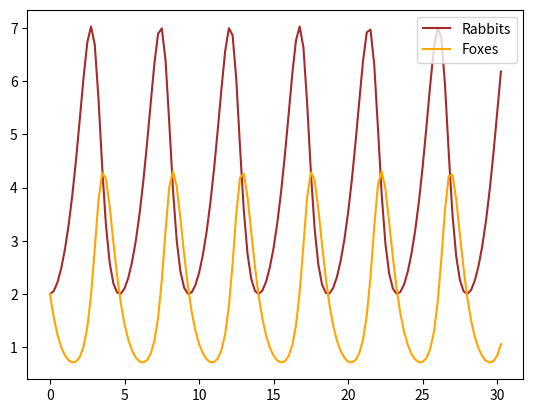

The matplotlib source for this figure:
import numpy as np
import matplotlib.pyplot as plt
import math


K_ = .001        # / s
T_out = 40       # C
T_init = 0       # C
time = 10 * 60   # s


def NLOW(k, T_i, O, t):
    # Newton's Law of Warming(/Cooling) which I derived but didn't know if I was supposed to type the proof out here
    return (T_i - O) * np.exp(-k * t) + O


def Num(K, T, O):
    # Regular old dT/dt
    return -K * (T - O)


a_sol = NLOW(K_, T_init, T_out, time)
print("Analytical solution:", a_sol)


t_steps = [1, .5, .25, .125, .05]
results = []
c_temp = T_init
c_time = 0

# Warming
for current_step in t_steps:
    while c_time <= time:
        c_temp += Num(K_, c_temp, T_out) * current_step
        c_time += current_step
    results.append(c_temp)
    c_temp = T_init
    c_time = 0

print("\nNumerical solutions for each time step (Euler):", results)
print("Converge to analytical solution", a_sol)
print("Accuracy:", a_sol/results)


# Runge-Kutta

results_RK = []
c_temp = T_init
c_time = 0

# RK second order
for current_step in t_steps:
    while c_time <= time:
        k1 = current_step * Num(K_, c_temp, T_out)
        k2 = current_step * Num(K_, c_temp + .5 * k1, T_out)
        c_temp += k2 + (current_step ** 3)
        c_time += current_step
    results_RK.append(c_temp)
    c_temp = T_init
    c_time = 0

print("\nNumerical solutions for each time step (Runge-Kutta, 2nd order):", results_RK)
print("Converge to analytical solution", a_sol)
print("Accuracy:", a_sol/results_RK)



# Q2
def dxdt(a, x, B, y):
    return (a * x) - (B * x * y)
def dydt(g, x, d, y):
    return (g * x * y) - (d * y)

a = 1
B = .5
g = .5
d = 2

x = 2
y = 2
c_time = 0
time = 30
current_step = .25
pop_r = [2]
pop_f = [2]

# RK fourth order
while c_time <= time:
    k1_r = current_step * dxdt(a, x, B, y)
    k1_f = current_step * dydt(g, x, d, y)

    k2_r = current_step * dxdt(a, x + .5 * k1_r, B, y + .5 * k1_f)
    k2_f = current_step * dydt(g, x + .5 * k1_r, d, y + .5 * k1_f)

    k3_r = current_step * dxdt(a, x + .5 * k2_r, B, y + .5 * k2_f)
    k3_f = current_step * dydt(g, x + .5 * k2_r, d, y + .5 * k2_f)

    k4_r = current_step * dxdt(a, x + k3_r, B, y + k3_f)
    k4_f = current_step * dydt(g, x + k3_r, d, y + k3_f)

    x += (1 / 6) * (k1_r + (2 * k2_r) + (2 * k3_r) + k4_r)
    pop_r.append(x)

    y += (1 / 6) * (k1_f + (2 * k2_f) + (2 * k3_f) + k4_f)
    pop_f.append(y)

    c_time += current_step

time_stepped = np.arange(0, c_time + current_step, current_step)
plt.plot(time_stepped, pop_r, label = "Rabbits", color="brown")
plt.plot(time_stepped, pop_f, label = "Foxes", color="orange")
plt.legend()
plt.show()

print("\nReasonable graph considering the lag on foxes increasing after the rabbits increase and decreasing when the "
      "food supply decreases.")
